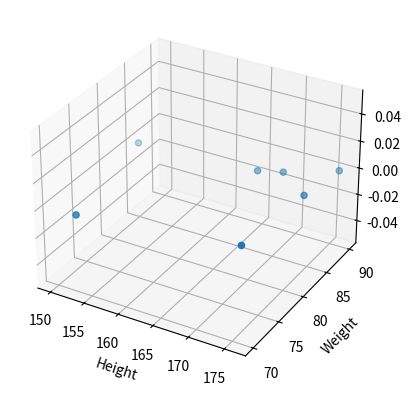

Write Python code to recreate this figure.
import matplotlib.pyplot as plt
import numpy as np

height = np.array([167,170,150,175,176,174,153])

weight = np.array(([86, 87, 85, 84, 90, 73, 70]))

ax = plt.axes(projection='3d')
ax.scatter3D(height, weight)
ax.set_xlabel("Height")
ax.set_ylabel("Weight")
plt.show()
